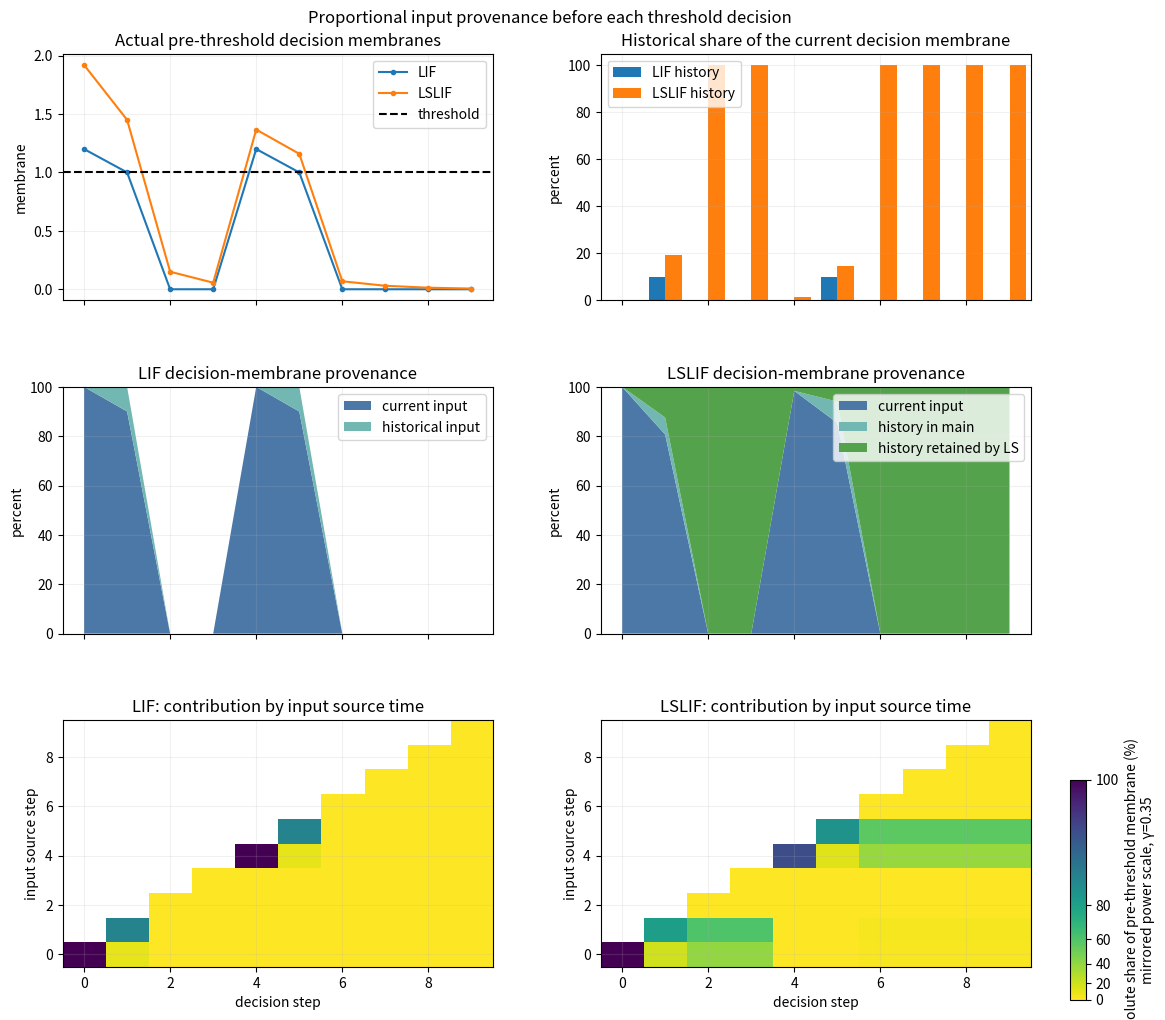
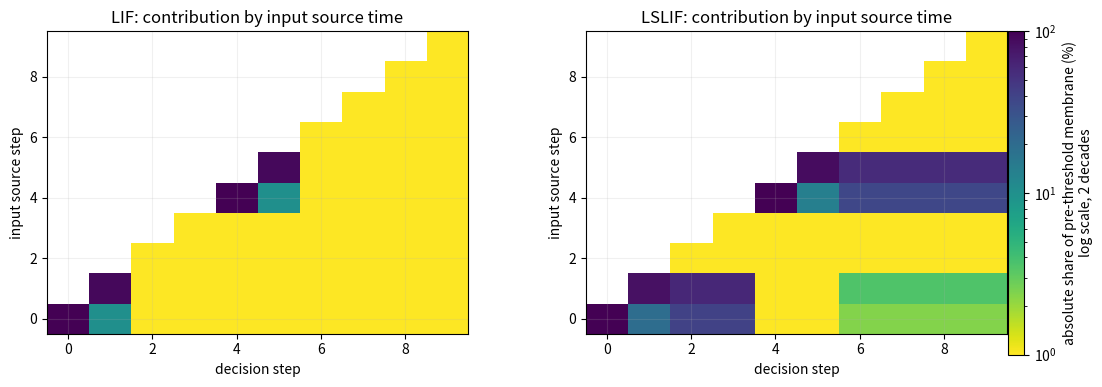
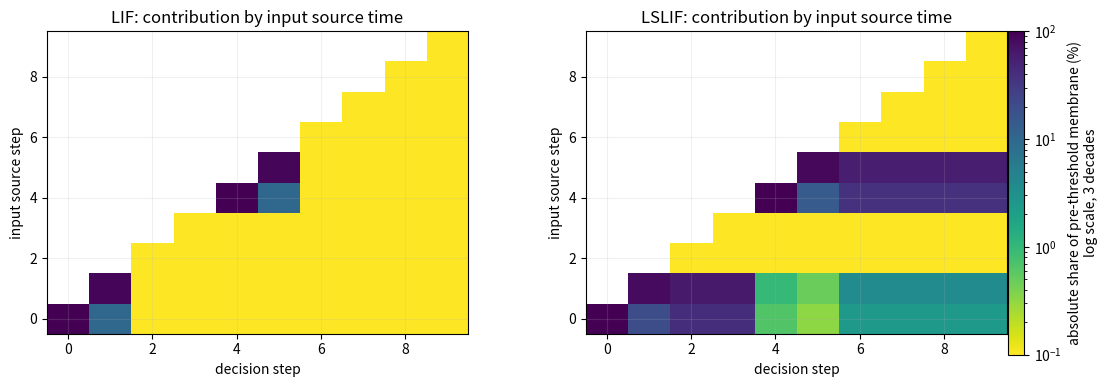
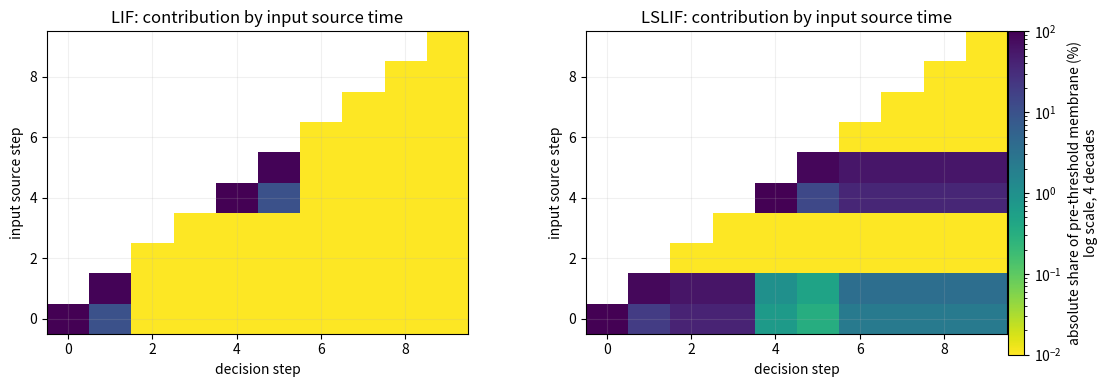
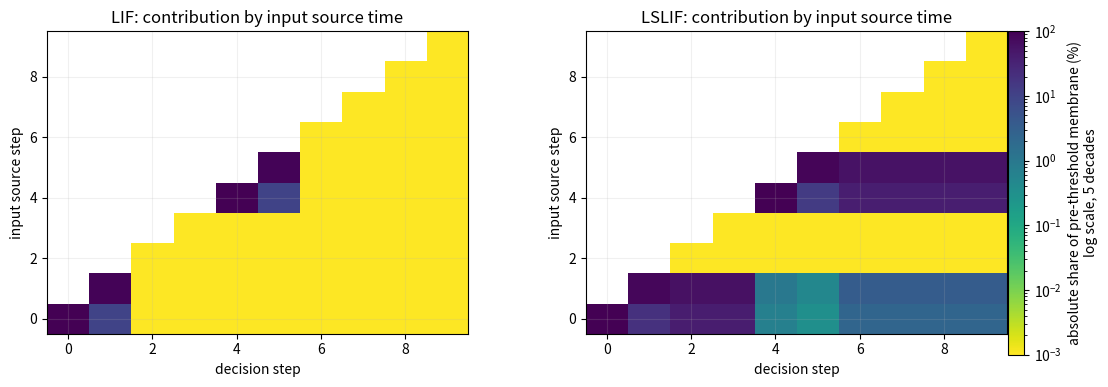
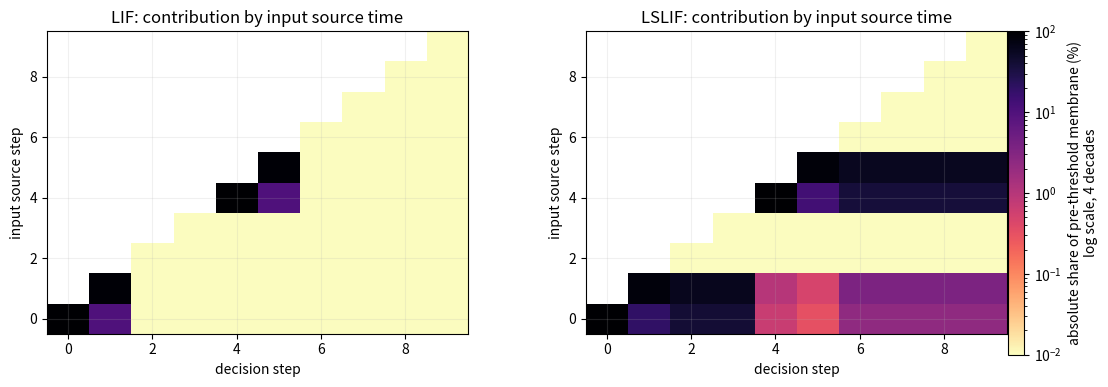

These figures' Python source, in order:
#!/usr/bin/env python3
"""Standalone pre-threshold membrane provenance experiment for LIF/LSLIF.

This file contains the scalar LIF/LSLIF dynamics, proportional source ledger,
plotting, and CLI.  It needs no dataset, checkpoint, or repository-local Python
module.  After a soft reset, the residual main membrane is proportionally
reassigned to its pre-reset input sources; the LS source ledger is never reset.
"""

import argparse
import csv
import json
from pathlib import Path

import matplotlib.pyplot as plt
from matplotlib.colors import FuncNorm, LogNorm
import numpy as np


class ProportionalSourceLedger:
    """Track membrane provenance by input time using proportional reset."""

    def __init__(self, decay):
        self.decay = float(decay)
        self.sources = []

    def charge(self, current_input):
        self.sources = [value * self.decay for value in self.sources]
        self.sources.append(float(current_input))

    def redistribute(self, target_total, eps=1e-12):
        source_total = self.total
        target_total = float(target_total)
        if abs(source_total) <= eps:
            if abs(target_total) <= eps:
                self.sources = [0.0 for _ in self.sources]
                return
            raise ValueError(
                f'cannot proportionally assign nonzero membrane {target_total} '
                'from zero source total'
            )
        scale = target_total / source_total
        self.sources = [value * scale for value in self.sources]

    @property
    def total(self):
        return sum(self.sources)


def default_input_sequence():
    """Two deterministic charge/reset events followed by silent observation."""
    return [1.2, 0.9, 0.0, 0.0, 1.2, 0.9, 0.0, 0.0, 0.0, 0.0]


def _percent(part, total, eps=1e-12):
    return 100.0 * part / total if abs(total) > eps else 0.0


def run_source_analysis(
    inputs,
    tau=2.0,
    threshold=1.0,
    history_weight=0.6,
    history_power=1.0,
    tolerance=2e-5,
):
    """Run standalone scalar neurons and attribute every threshold decision."""
    if tau <= 1.0:
        raise ValueError(f'tau must be greater than 1 for stable leakage, got {tau}')
    if threshold <= 0.0:
        raise ValueError(f'threshold must be positive, got {threshold}')
    decay = 1.0 - 1.0 / tau
    lif_sources = ProportionalSourceLedger(decay)
    ls_decay = decay
    ls_main_sources = ProportionalSourceLedger(ls_decay)
    ls_branch_sources = ProportionalSourceLedger(ls_decay)
    lif_v = 0.0
    ls_main_v = 0.0
    ls_history_v = 0.0
    rows = []
    source_rows = []

    for step, input_value in enumerate(inputs, start=1):
        input_value = float(input_value)
        lif_sources.charge(input_value)
        ls_main_sources.charge(input_value)
        ls_branch_sources.charge(input_value)

        lif_pre = decay * lif_v + input_value
        lif_spike = float(lif_pre >= threshold)
        lif_v = lif_pre - lif_spike * threshold
        ls_main_pre = ls_decay * ls_main_v + input_value
        ls_history_v = ls_decay * ls_history_v + input_value
        alpha = history_weight / (step ** history_power)
        ls_pre = ls_main_pre + alpha * ls_history_v
        ls_spike = float(ls_pre >= threshold)
        ls_main_v = ls_main_pre - ls_spike * threshold

        lif_values = list(lif_sources.sources)
        ls_main_values = list(ls_main_sources.sources)
        ls_branch_values = [alpha * value for value in ls_branch_sources.sources]
        ls_total_values = [
            main_value + branch_value
            for main_value, branch_value in zip(ls_main_values, ls_branch_values)
        ]
        lif_error = abs(sum(lif_values) - lif_pre)
        ls_error = abs(sum(ls_total_values) - ls_pre)
        branch_error = abs(ls_branch_sources.total - ls_history_v)
        if max(lif_error, ls_error, branch_error) > tolerance:
            raise RuntimeError(
                f'pre-threshold source reconstruction failed at step {step - 1}: '
                f'lif={lif_error}, lslif={ls_error}, ls_branch={branch_error}'
            )

        lif_current = lif_values[-1]
        lif_history = sum(lif_values[:-1])
        ls_main_current = ls_main_values[-1]
        ls_main_history = sum(ls_main_values[:-1])
        ls_branch_current = ls_branch_values[-1]
        ls_branch_history = sum(ls_branch_values[:-1])
        ls_current = ls_main_current + ls_branch_current
        ls_history = ls_main_history + ls_branch_history
        row = {
                'step': step - 1,
                'input': float(input_value),
                'threshold': float(threshold),
                'lif_spike': lif_spike,
                'lif_pre_threshold_membrane': lif_pre,
                'lif_current_input_contribution': lif_current,
                'lif_historical_input_contribution': lif_history,
                'lif_current_input_percent': _percent(lif_current, lif_pre),
                'lif_historical_input_percent': _percent(lif_history, lif_pre),
                'lslif_spike': ls_spike,
                'lslif_pre_threshold_membrane': ls_pre,
                'lslif_current_input_contribution': ls_current,
                'lslif_main_historical_contribution': ls_main_history,
                'lslif_ls_historical_contribution': ls_branch_history,
                'lslif_historical_input_contribution': ls_history,
                'lslif_current_input_percent': _percent(ls_current, ls_pre),
                'lslif_main_historical_percent': _percent(ls_main_history, ls_pre),
                'lslif_ls_historical_percent': _percent(ls_branch_history, ls_pre),
                'lslif_historical_input_percent': _percent(ls_history, ls_pre),
                'historical_share_advantage_percentage_points': (
                    _percent(ls_history, ls_pre) - _percent(lif_history, lif_pre)
                ),
                'lif_without_history': lif_current,
                'lslif_without_history': ls_current,
                'lslif_without_ls_history': ls_pre - ls_branch_history,
                'lif_reconstruction_error': lif_error,
                'lslif_reconstruction_error': ls_error,
        }
        rows.append(row)

        for source_step in range(step):
            source_rows.append({
                    'decision_step': step - 1,
                    'source_step': source_step,
                    'lif_contribution': lif_values[source_step],
                    'lslif_main_contribution': ls_main_values[source_step],
                    'lslif_ls_contribution': ls_branch_values[source_step],
                    'lslif_total_contribution': ls_total_values[source_step],
                    'lif_percent': _percent(lif_values[source_step], lif_pre),
                    'lslif_percent': _percent(ls_total_values[source_step], ls_pre),
            })

        lif_sources.redistribute(lif_v)
        ls_main_sources.redistribute(ls_main_v)
        if abs(lif_sources.total - lif_v) > tolerance:
            raise RuntimeError(f'LIF post-reset attribution failed at step {step - 1}')
        if abs(ls_main_sources.total - ls_main_v) > tolerance:
            raise RuntimeError(f'LSLIF post-reset attribution failed at step {step - 1}')
    return rows, source_rows


def summarize(rows):
    spike_rows = [row for row in rows if row['lslif_spike'] > 0]
    historical_spike_rows = [
        row for row in spike_rows if abs(row['lslif_historical_input_contribution']) > 1e-12
    ]
    ls_history_required = [
        row for row in spike_rows
        if row['lslif_without_ls_history'] < row['threshold']
    ]

    def mean(items, key):
        return float(np.mean([row[key] for row in items])) if items else None

    return {
        'lif_spike_count': int(sum(row['lif_spike'] > 0 for row in rows)),
        'lslif_spike_count': len(spike_rows),
        'lslif_spikes_with_historical_input': len(historical_spike_rows),
        'lslif_spikes_that_cross_threshold_due_to_ls_history': len(ls_history_required),
        'mean_lif_historical_percent_at_lslif_spike_steps': mean(
            spike_rows, 'lif_historical_input_percent'
        ),
        'mean_lslif_historical_percent_at_spike': mean(
            spike_rows, 'lslif_historical_input_percent'
        ),
        'mean_lslif_ls_historical_percent_at_spike': mean(
            spike_rows, 'lslif_ls_historical_percent'
        ),
        'max_lif_reconstruction_error': max(row['lif_reconstruction_error'] for row in rows),
        'max_lslif_reconstruction_error': max(row['lslif_reconstruction_error'] for row in rows),
    }


def _source_matrix(source_rows, key, steps, absolute=False):
    matrix = np.full((steps, steps), np.nan)
    for row in source_rows:
        value = row[key]
        matrix[row['source_step'], row['decision_step']] = abs(value) if absolute else value
    return matrix


def _mirrored_power_norm(vmax, gamma):
    """Expand high-value color resolution after mapping large values dark."""
    vmax = float(vmax)

    def forward(values):
        unit = np.clip(np.asarray(values) / vmax, 0.0, 1.0)
        return 1.0 - np.power(1.0 - unit, gamma)

    def inverse(values):
        unit = np.clip(np.asarray(values), 0.0, 1.0)
        return vmax * (1.0 - np.power(1.0 - unit, 1.0 / gamma))

    return FuncNorm((forward, inverse), vmin=0.0, vmax=vmax)


def _log_heatmap_data(lif_matrix, ls_matrix, decades):
    """Return shared log-scale matrices spanning ``decades`` below the maximum."""
    if decades <= 0:
        raise ValueError(f'log heatmap decades must be positive, got {decades}')
    common_max = max(np.nanmax(lif_matrix), np.nanmax(ls_matrix), 1.0)
    vmin = common_max * (10.0 ** -float(decades))

    def clipped(matrix):
        return np.where(np.isnan(matrix), np.nan, np.maximum(matrix, vmin))

    return clipped(lif_matrix), clipped(ls_matrix), LogNorm(vmin=vmin, vmax=common_max)


def plot_log_heatmap_variants(rows, source_rows, output_dir, decades_options=(2, 3, 4, 5),
                              cmap_name='viridis_r', alternate_cmap='magma_r'):
    """Write log-normalized source heatmaps plus one alternate-color candidate."""
    lif_matrix = _source_matrix(source_rows, 'lif_percent', len(rows), absolute=True)
    ls_matrix = _source_matrix(source_rows, 'lslif_percent', len(rows), absolute=True)
    output_dir = Path(output_dir)

    variants = [(int(decades), cmap_name) for decades in decades_options]
    if alternate_cmap:
        reference_decades = int(decades_options[len(decades_options) // 2])
        variants.append((reference_decades, alternate_cmap))

    for decades, variant_cmap in variants:
        lif_plot, ls_plot, norm = _log_heatmap_data(lif_matrix, ls_matrix, decades)
        cmap = plt.get_cmap(variant_cmap).copy()
        cmap.set_bad('white')
        fig, axes = plt.subplots(1, 2, figsize=(12, 4.2))
        image_lif = axes[0].imshow(lif_plot, origin='lower', aspect='auto', norm=norm, cmap=cmap)
        axes[0].set(title='LIF: contribution by input source time', xlabel='decision step', ylabel='input source step')
        axes[1].imshow(ls_plot, origin='lower', aspect='auto', norm=norm, cmap=cmap)
        axes[1].set(title='LSLIF: contribution by input source time', xlabel='decision step', ylabel='input source step')
        for ax in axes:
            ax.grid(alpha=0.18)
        fig.colorbar(
            image_lif,
            ax=axes,
            label=f'absolute share of pre-threshold membrane (%)\nlog scale, {decades} decades',
            fraction=0.025,
            pad=0.04,
        )
        fig.subplots_adjust(left=0.08, right=0.88, bottom=0.16, top=0.88, wspace=0.28)
        safe_cmap = variant_cmap.replace('/', '_')
        fig.savefig(output_dir / f'membrane_source_heatmap_log_{decades}dec_{safe_cmap}.png', dpi=180)
        plt.close(fig)


def plot_results(rows, source_rows, output_path, heatmap_gamma=0.35):
    if heatmap_gamma <= 0.0:
        raise ValueError(f'heatmap_gamma must be positive, got {heatmap_gamma}')
    steps = np.asarray([row['step'] for row in rows])
    fig, axes = plt.subplots(3, 2, figsize=(13, 11), sharex='col')

    axes[0, 0].plot(steps, [row['lif_pre_threshold_membrane'] for row in rows], '.-', label='LIF')
    axes[0, 0].plot(steps, [row['lslif_pre_threshold_membrane'] for row in rows], '.-', label='LSLIF')
    axes[0, 0].axhline(rows[0]['threshold'], color='black', linestyle='--', label='threshold')
    axes[0, 0].set(title='Actual pre-threshold decision membranes', ylabel='membrane')
    axes[0, 0].legend()

    width = 0.38
    axes[0, 1].bar(
        steps - width / 2,
        [row['lif_historical_input_percent'] for row in rows],
        width,
        label='LIF history',
    )
    axes[0, 1].bar(
        steps + width / 2,
        [row['lslif_historical_input_percent'] for row in rows],
        width,
        label='LSLIF history',
    )
    axes[0, 1].set(title='Historical share of the current decision membrane', ylabel='percent')
    axes[0, 1].legend()

    axes[1, 0].stackplot(
        steps,
        [row['lif_current_input_percent'] for row in rows],
        [row['lif_historical_input_percent'] for row in rows],
        labels=['current input', 'historical input'],
        colors=['#4C78A8', '#72B7B2'],
    )
    axes[1, 0].set(title='LIF decision-membrane provenance', ylabel='percent', ylim=(0, 100))
    axes[1, 0].legend(loc='upper right')

    axes[1, 1].stackplot(
        steps,
        [row['lslif_current_input_percent'] for row in rows],
        [row['lslif_main_historical_percent'] for row in rows],
        [row['lslif_ls_historical_percent'] for row in rows],
        labels=['current input', 'history in main', 'history retained by LS'],
        colors=['#4C78A8', '#72B7B2', '#54A24B'],
    )
    axes[1, 1].set(title='LSLIF decision-membrane provenance', ylabel='percent', ylim=(0, 100))
    axes[1, 1].legend(loc='upper right')

    # Signed source attributions are retained in the CSV, while the heatmaps
    # visualize their magnitudes so negative contributions are not clipped by
    # the zero-based color normalization.
    lif_matrix = _source_matrix(source_rows, 'lif_percent', len(rows), absolute=True)
    ls_matrix = _source_matrix(source_rows, 'lslif_percent', len(rows), absolute=True)
    common_max = max(np.nanmax(lif_matrix), np.nanmax(ls_matrix), 1.0)
    # Mirror the original power curve together with the palette: the nonlinear
    # resolution is now concentrated at the dark, high-magnitude end rather
    # than retaining the old light, low-value emphasis after the color reversal.
    heatmap_norm = _mirrored_power_norm(common_max, heatmap_gamma)
    heatmap_cmap = plt.get_cmap('viridis_r').copy()
    heatmap_cmap.set_bad('white')
    image_lif = axes[2, 0].imshow(
        lif_matrix,
        origin='lower',
        aspect='auto',
        norm=heatmap_norm,
        cmap=heatmap_cmap,
    )
    axes[2, 0].set(title='LIF: contribution by input source time', xlabel='decision step', ylabel='input source step')
    axes[2, 1].imshow(
        ls_matrix,
        origin='lower',
        aspect='auto',
        norm=heatmap_norm,
        cmap=heatmap_cmap,
    )
    axes[2, 1].set(title='LSLIF: contribution by input source time', xlabel='decision step', ylabel='input source step')
    colorbar_axis = fig.add_axes([0.90, 0.08, 0.012, 0.20])
    fig.colorbar(
        image_lif,
        cax=colorbar_axis,
        label=f'absolute share of pre-threshold membrane (%)\nmirrored power scale, γ={heatmap_gamma:g}',
    )
    for ax in axes.flat:
        ax.grid(alpha=0.18)
    fig.suptitle('Proportional input provenance before each threshold decision')
    fig.subplots_adjust(hspace=0.35, wspace=0.25, top=0.94, right=0.87)
    fig.savefig(output_path, dpi=180)
    plt.close(fig)


def write_csv(rows, path):
    with path.open('w', newline='') as handle:
        writer = csv.DictWriter(handle, fieldnames=rows[0].keys())
        writer.writeheader()
        writer.writerows(rows)


def main(argv=None):
    parser = argparse.ArgumentParser(description=__doc__)
    parser.add_argument('--out-dir', default='analysis_results/membrane_source_attribution')
    parser.add_argument('--tau', type=float, default=2.0)
    parser.add_argument('--threshold', type=float, default=1.0)
    parser.add_argument('--history-weight', type=float, default=0.6)
    parser.add_argument('--history-power', type=float, default=1.0)
    parser.add_argument(
        '--heatmap-gamma',
        type=float,
        default=0.35,
        help='Mirrored power-law exponent; smaller values emphasize high percentages.',
    )
    parser.add_argument(
        '--heatmap-log-decades',
        type=int,
        nargs='+',
        default=[2, 3, 4, 5],
        help='Log-scale candidate ranges below the shared maximum.',
    )
    parser.add_argument('--heatmap-log-cmap', default='viridis_r')
    parser.add_argument('--heatmap-log-alternate-cmap', default='magma_r')
    parser.add_argument('--inputs', type=float, nargs='+')
    args = parser.parse_args(argv)
    inputs = args.inputs if args.inputs is not None else default_input_sequence()
    if not inputs:
        raise ValueError('input sequence must not be empty')
    output_dir = Path(args.out_dir)
    output_dir.mkdir(parents=True, exist_ok=True)
    rows, source_rows = run_source_analysis(
        inputs,
        tau=args.tau,
        threshold=args.threshold,
        history_weight=args.history_weight,
        history_power=args.history_power,
    )
    result = {
        'configuration': {
            'inputs': inputs,
            'tau': args.tau,
            'threshold': args.threshold,
            'history_weight': args.history_weight,
            'history_power': args.history_power,
            'heatmap_gamma': args.heatmap_gamma,
            'heatmap_log_decades': args.heatmap_log_decades,
            'heatmap_log_cmap': args.heatmap_log_cmap,
            'heatmap_log_alternate_cmap': args.heatmap_log_alternate_cmap,
            'reset': 'natural spike-triggered soft reset',
            'attribution': 'proportional redistribution of residual main membrane',
        },
        'summary': summarize(rows),
    }
    write_csv(rows, output_dir / 'membrane_source_trace.csv')
    write_csv(source_rows, output_dir / 'membrane_source_by_input_time.csv')
    with (output_dir / 'membrane_source_summary.json').open('w') as handle:
        json.dump(result, handle, indent=2)
    plot_results(
        rows,
        source_rows,
        output_dir / 'membrane_source_attribution.png',
        heatmap_gamma=args.heatmap_gamma,
    )
    plot_log_heatmap_variants(
        rows,
        source_rows,
        output_dir,
        decades_options=args.heatmap_log_decades,
        cmap_name=args.heatmap_log_cmap,
        alternate_cmap=args.heatmap_log_alternate_cmap,
    )
    print(json.dumps(result, indent=2))


if __name__ == '__main__':
    main()
